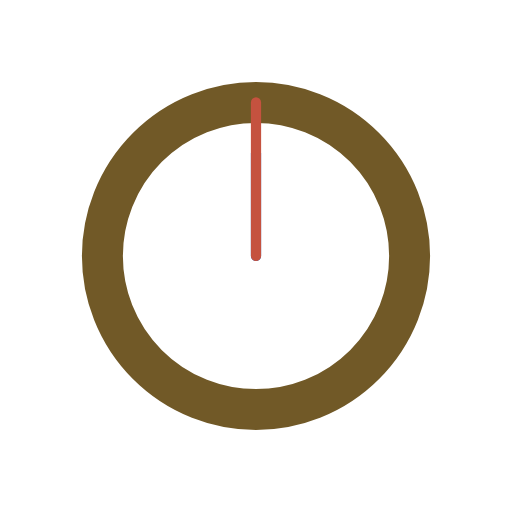
t = 0.00 s
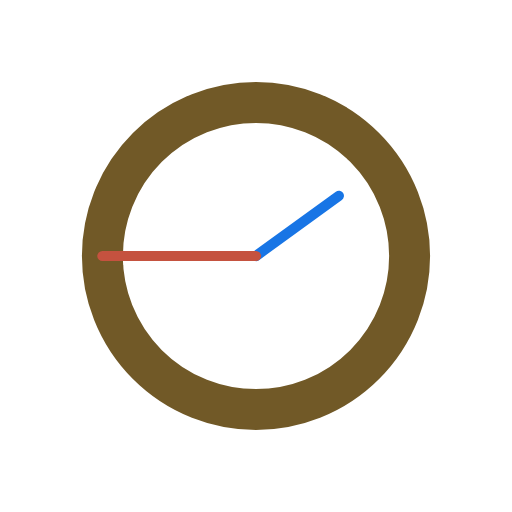
t = 0.75 s
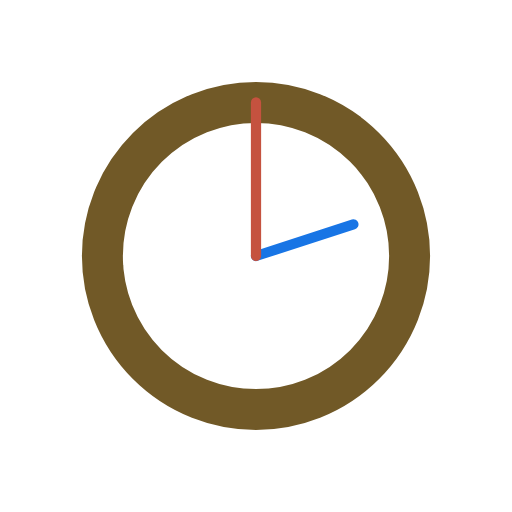
t = 1.00 s
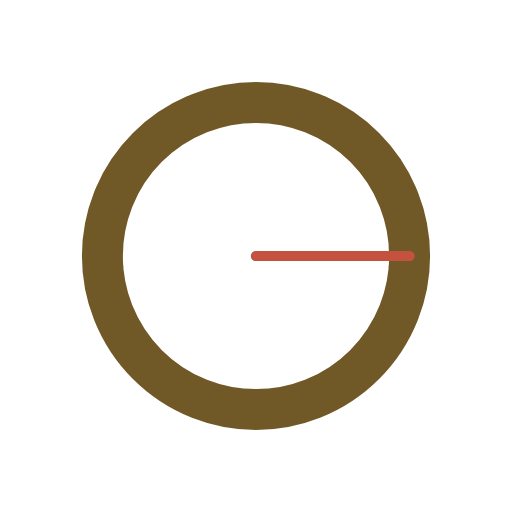
t = 1.25 s
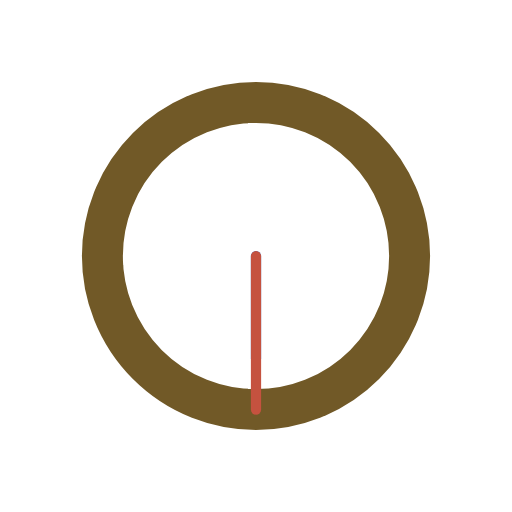
t = 2.50 s
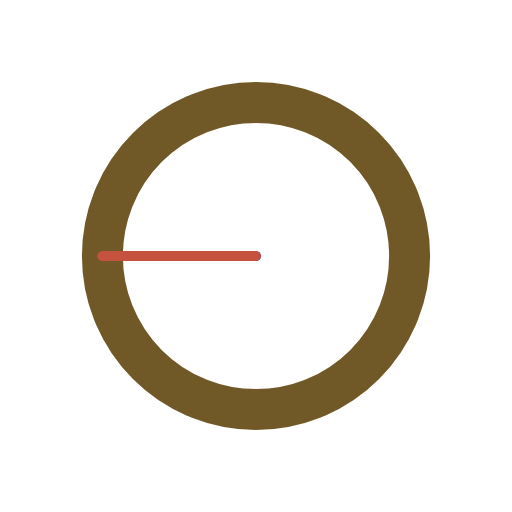
t = 3.75 s

The animated SVG that drew these frames (rendered in a browser with its animation timeline set to each time). Animation: 2 SMIL elements (animateTransform=2); one cycle of 5.00 s, repeats indefinitely.

<?xml version="1.0" encoding="utf-8"?><svg width='200px' height='200px' xmlns="http://www.w3.org/2000/svg" viewBox="0 0 100 100" preserveAspectRatio="xMidYMid" class="uil-clock"><rect x="0" y="0" width="100" height="100" fill="none" class="bk"></rect><circle cx="50" cy="50" r="30" fill="#ffffff" stroke="#715927" stroke-width="8px"></circle><line x1="50" y1="50" x2="50" y2="30" stroke="#1875e5" stroke-width="2" stroke-linecap="round"><animateTransform attributeName="transform" type="rotate" from="0 50 50" to="360 50 50" dur="5s" repeatCount="indefinite"></animateTransform></line><line x1="50" y1="50" x2="50" y2="20" stroke="#c5523f" stroke-width="2" stroke-linecap="round" opacity="1"><animateTransform attributeName="transform" type="rotate" from="0 50 50" to="360 50 50" dur="1s" repeatCount="indefinite"></animateTransform></line></svg>